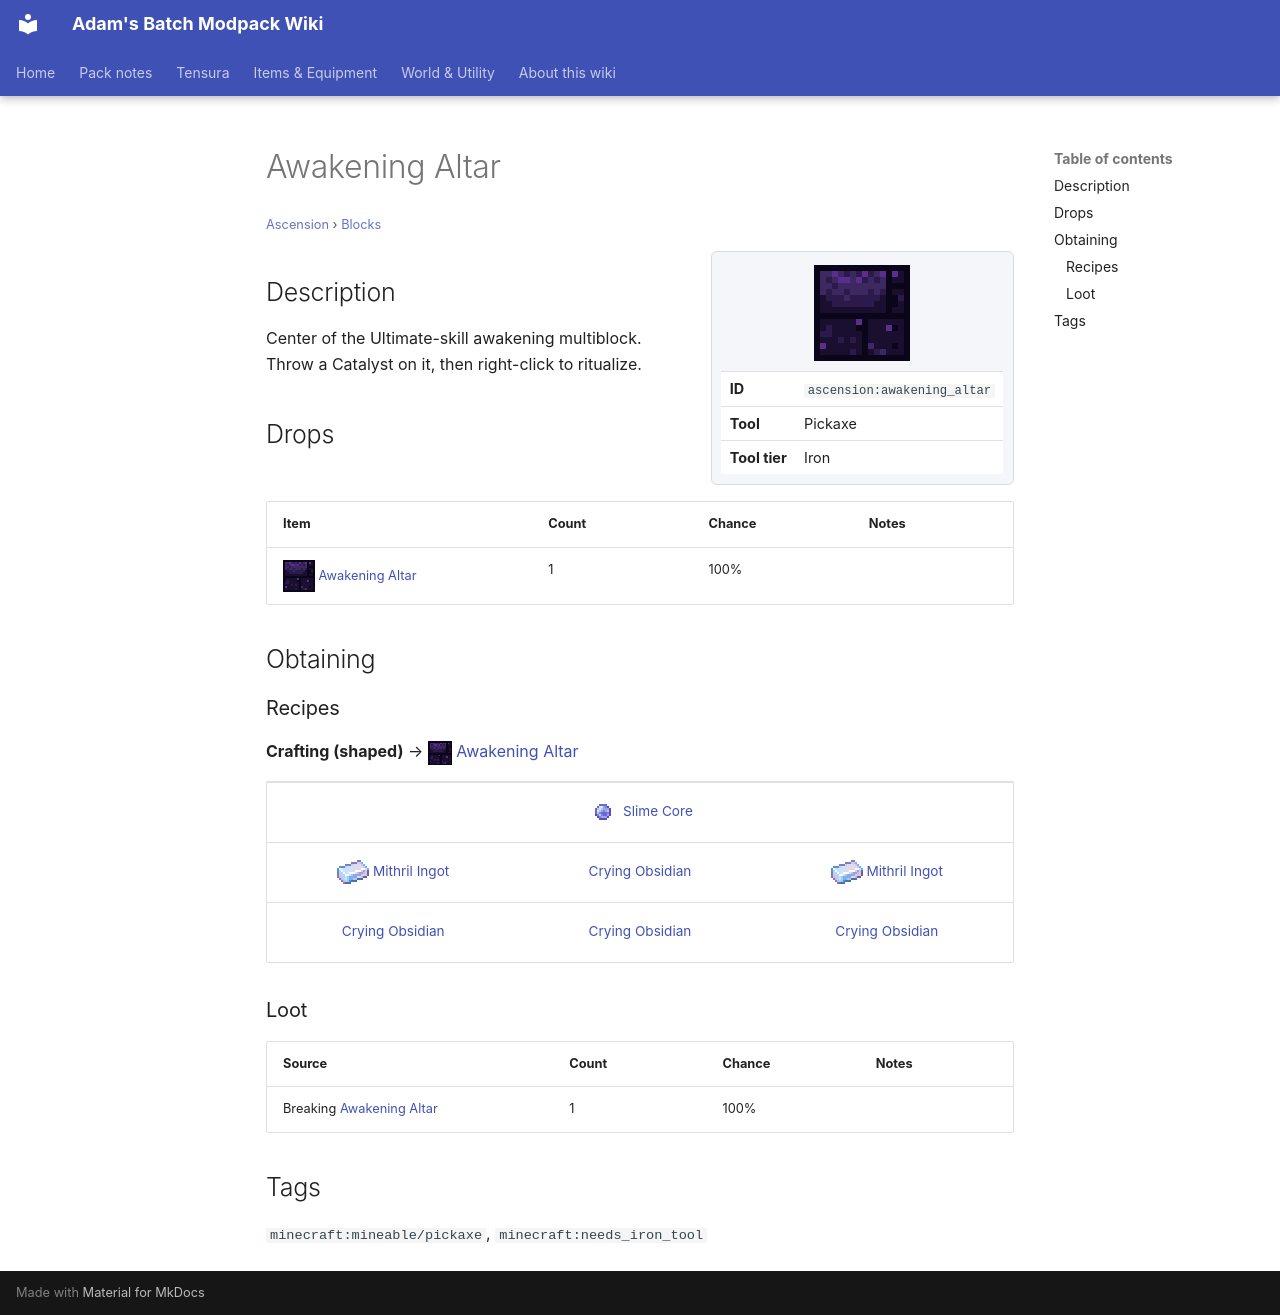

repository: Proteus-Nell/Adams-Batch-MC-Modpack-Wiki · page: ascension/blocks/awakening-altar/index.html · generator: mkdocs

# Awakening Altar

<small>[Ascension](../index.md) &rsaquo; [Blocks](index.md)</small>

<div class="infobox" markdown>

![Awakening Altar](../../assets/icons/ascension/item/awakening_altar.png)

| | |
|---|---|
| **ID** | `ascension:awakening_altar` |
| **Tool** | Pickaxe |
| **Tool tier** | Iron |

</div>

## Description

Center of the Ultimate-skill awakening multiblock. Throw a Catalyst on it, then right-click to ritualize.

## Drops

| Item | Count | Chance | Notes |
|---|---|---|---|
| ![](../../assets/icons/ascension/item/awakening_altar.png) [Awakening Altar](awakening-altar.md) | 1 | 100% |  |

## Obtaining

### Recipes

**Crafting (shaped)** &rarr; ![](../../assets/icons/ascension/item/awakening_altar.png) [Awakening Altar](awakening-altar.md)

<div class="recipe" markdown>

| | | |
|---|---|---|
|   | ![](../../assets/icons/tensura/item/slime_core.png) [Slime Core](../../tensura-reincarnated/items/materials/slime-core.md) |   |
| ![](../../assets/icons/tensura/item/mithril_ingot.png) [Mithril Ingot](../../tensura-reincarnated/items/materials/mithril-ingot.md) |  [Crying Obsidian](https://minecraft.wiki/w/Crying_Obsidian) | ![](../../assets/icons/tensura/item/mithril_ingot.png) [Mithril Ingot](../../tensura-reincarnated/items/materials/mithril-ingot.md) |
|  [Crying Obsidian](https://minecraft.wiki/w/Crying_Obsidian) |  [Crying Obsidian](https://minecraft.wiki/w/Crying_Obsidian) |  [Crying Obsidian](https://minecraft.wiki/w/Crying_Obsidian) |

</div>

### Loot

| Source | Count | Chance | Notes |
|---|---|---|---|
| Breaking [Awakening Altar](awakening-altar.md) | 1 | 100% |  |

## Tags

`minecraft:mineable/pickaxe`, `minecraft:needs_iron_tool`
